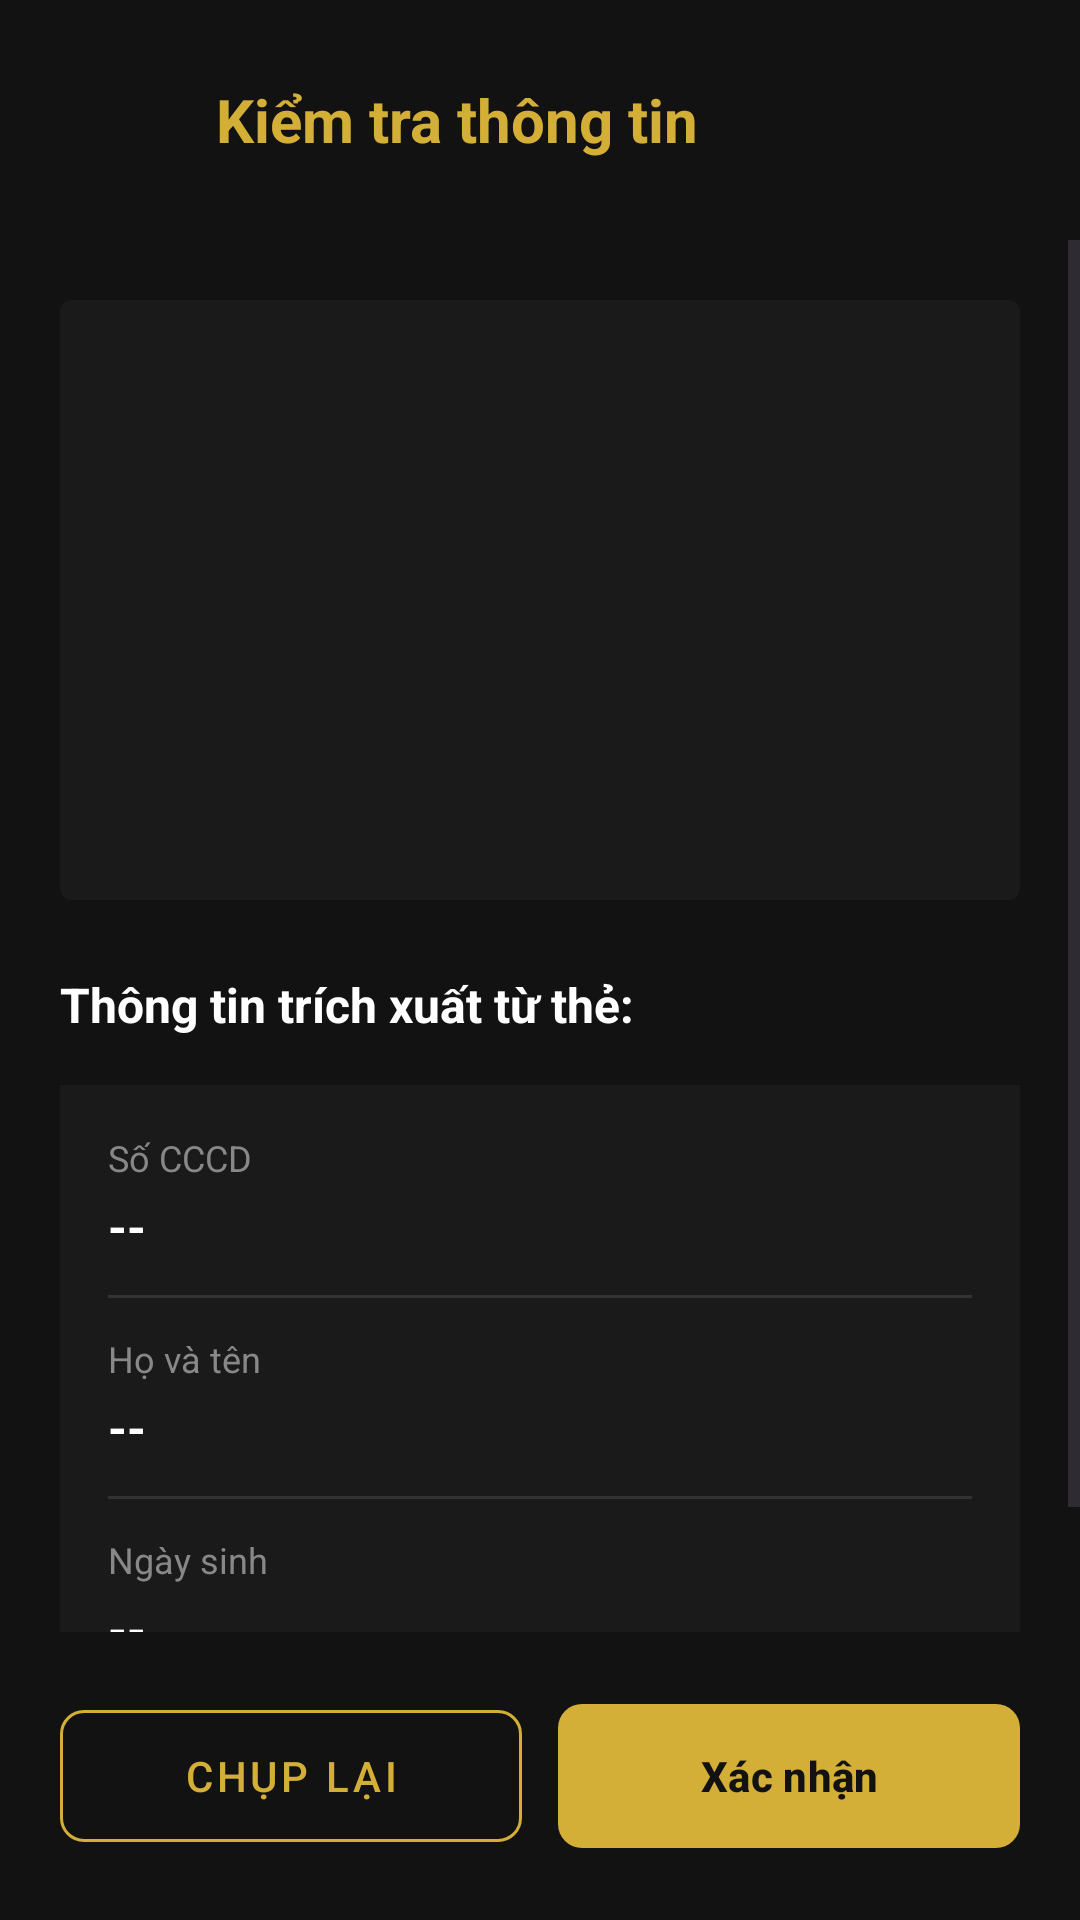

Layout XML and referenced resources for this Android screen:
<!-- AndroidManifest.xml: application theme Theme.TaleXAndroidApp -->
<!-- res/layout/fragment_review_ekyc_data.xml -->
<?xml version="1.0" encoding="utf-8"?>
<androidx.constraintlayout.widget.ConstraintLayout
    xmlns:android="http://schemas.android.com/apk/res/android"
    xmlns:app="http://schemas.android.com/apk/res-auto"
    android:layout_width="match_parent"
    android:layout_height="match_parent"
    android:background="#121212">

    <LinearLayout
        android:id="@+id/topBar"
        android:layout_width="match_parent"
        android:layout_height="wrap_content"
        android:gravity="center_vertical"
        android:orientation="horizontal"
        android:padding="16dp"
        app:layout_constraintTop_toTopOf="parent">

        <ImageView
            android:id="@+id/btnBack"
            android:layout_width="48dp"
            android:layout_height="48dp"
            android:background="?attr/selectableItemBackgroundBorderless"
            android:contentDescription="Quay lại"
            android:padding="12dp"
            android:src="@drawable/ic_arrow_back"
            app:tint="#D4AF37" />

        <TextView
            android:layout_width="0dp"
            android:layout_height="wrap_content"
            android:layout_marginStart="8dp"
            android:layout_weight="1"
            android:text="Kiểm tra thông tin"
            android:textColor="#D4AF37"
            android:textSize="20sp"
            android:textStyle="bold" />
    </LinearLayout>

    <ScrollView
        android:layout_width="match_parent"
        android:layout_height="0dp"
        app:layout_constraintBottom_toTopOf="@id/bottomLayout"
        app:layout_constraintTop_toBottomOf="@id/topBar">

        <LinearLayout
            android:layout_width="match_parent"
            android:layout_height="wrap_content"
            android:orientation="vertical"
            android:padding="20dp">

            <com.google.android.material.imageview.ShapeableImageView
                android:id="@+id/ivFrontId"
                android:layout_width="match_parent"
                android:layout_height="200dp"
                android:background="#1A1A1A"
                android:scaleType="centerCrop"
                app:shapeAppearanceOverlay="@style/ShapeAppearance.MaterialComponents.MediumComponent" />

            <TextView
                android:layout_width="wrap_content"
                android:layout_height="wrap_content"
                android:layout_marginTop="24dp"
                android:text="Thông tin trích xuất từ thẻ:"
                android:textColor="#FFFFFF"
                android:textSize="16sp"
                android:textStyle="bold" />

            <LinearLayout
                android:layout_width="match_parent"
                android:layout_height="wrap_content"
                android:layout_marginTop="16dp"
                android:background="#1A1A1A"
                android:orientation="vertical"
                android:padding="16dp">

                <TextView
                    android:layout_width="wrap_content"
                    android:layout_height="wrap_content"
                    android:text="Số CCCD"
                    android:textColor="#888888"
                    android:textSize="12sp" />

                <TextView
                    android:id="@+id/tvIdNumber"
                    android:layout_width="match_parent"
                    android:layout_height="wrap_content"
                    android:layout_marginTop="4dp"
                    android:text="--"
                    android:textColor="#FFFFFF"
                    android:textSize="16sp"
                    android:textStyle="bold" />

                <View
                    android:layout_width="match_parent"
                    android:layout_height="1dp"
                    android:layout_marginVertical="12dp"
                    android:background="#333333" />

                <TextView
                    android:layout_width="wrap_content"
                    android:layout_height="wrap_content"
                    android:text="Họ và tên"
                    android:textColor="#888888"
                    android:textSize="12sp" />

                <TextView
                    android:id="@+id/tvFullName"
                    android:layout_width="match_parent"
                    android:layout_height="wrap_content"
                    android:layout_marginTop="4dp"
                    android:text="--"
                    android:textColor="#FFFFFF"
                    android:textSize="16sp"
                    android:textStyle="bold" />

                <View
                    android:layout_width="match_parent"
                    android:layout_height="1dp"
                    android:layout_marginVertical="12dp"
                    android:background="#333333" />

                <TextView
                    android:layout_width="wrap_content"
                    android:layout_height="wrap_content"
                    android:text="Ngày sinh"
                    android:textColor="#888888"
                    android:textSize="12sp" />

                <TextView
                    android:id="@+id/tvDob"
                    android:layout_width="match_parent"
                    android:layout_height="wrap_content"
                    android:layout_marginTop="4dp"
                    android:text="--"
                    android:textColor="#FFFFFF"
                    android:textSize="16sp"
                    android:textStyle="bold" />
            </LinearLayout>
        </LinearLayout>
    </ScrollView>

    <LinearLayout
        android:id="@+id/bottomLayout"
        android:layout_width="match_parent"
        android:layout_height="wrap_content"
        android:orientation="horizontal"
        android:padding="20dp"
        app:layout_constraintBottom_toBottomOf="parent">

        <com.google.android.material.button.MaterialButton
            android:id="@+id/btnRetake"
            style="@style/Widget.MaterialComponents.Button.OutlinedButton"
            android:layout_width="0dp"
            android:layout_height="56dp"
            android:layout_marginEnd="12dp"
            android:layout_weight="1"
            android:text="Chụp lại"
            android:textColor="#D4AF37"
            app:cornerRadius="8dp"
            app:strokeColor="#D4AF37" />

        <com.google.android.material.button.MaterialButton
            android:id="@+id/btnConfirm"
            android:layout_width="0dp"
            android:layout_height="56dp"
            android:layout_weight="1"
            android:text="Xác nhận"
            android:textColor="#121212"
            android:textStyle="bold"
            app:backgroundTint="#D4AF37"
            app:cornerRadius="8dp" />
    </LinearLayout>

</androidx.constraintlayout.widget.ConstraintLayout>
<!-- resources referenced by this layout -->
<resources>
  <style name="Theme.TaleXAndroidApp" parent="Base.Theme.TaleXAndroidApp" />
  <style name="Base.Theme.TaleXAndroidApp" parent="Theme.Material3.DayNight.NoActionBar">
          <item name="colorPrimary">@color/brand_primary</item>
          <item name="colorOnPrimary">@android:color/black</item>
          <item name="colorPrimaryContainer">@color/brand_primary</item>
          <item name="colorOnPrimaryContainer">@android:color/black</item>
          <item name="android:statusBarColor">@android:color/black</item>
      </style>
  <color name="brand_primary">#D4AF37</color>
</resources>
